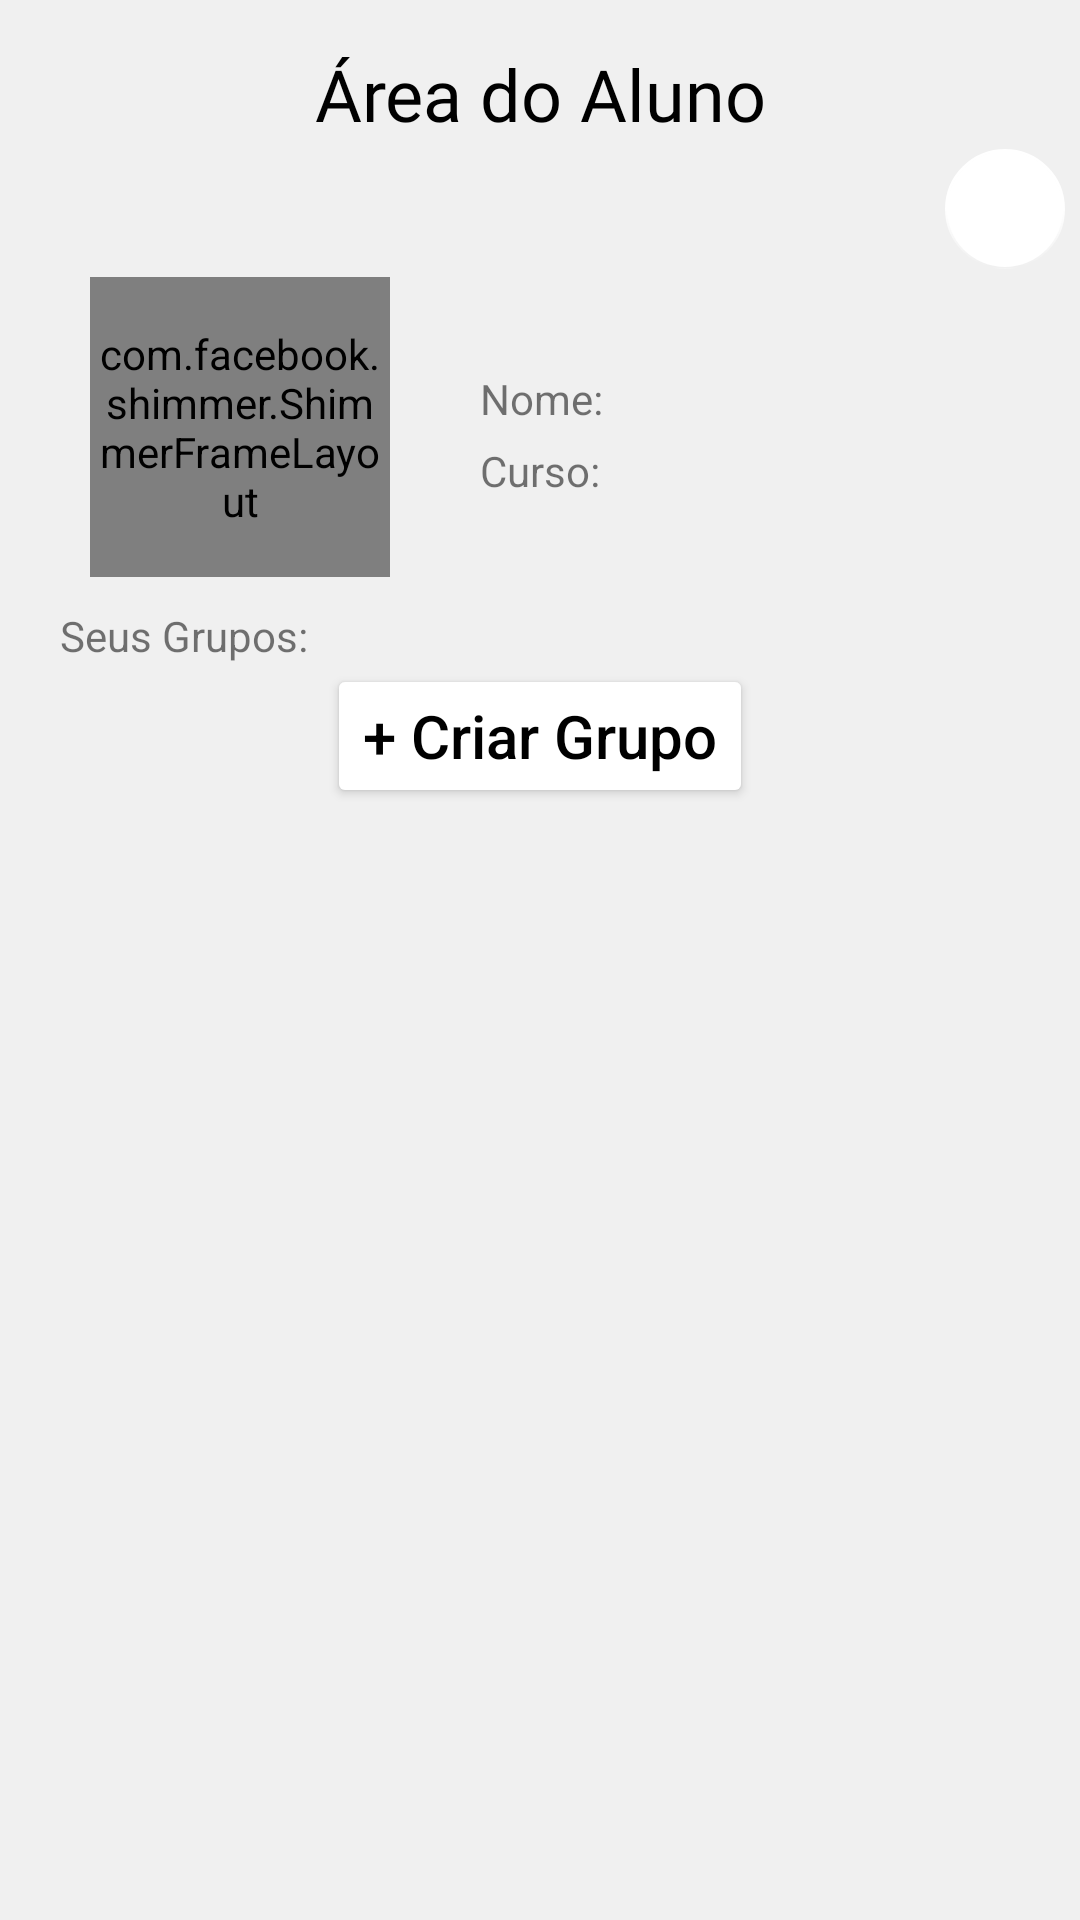

Produce the Android XML layout that renders to this screen, including the resource entries it uses.
<!-- AndroidManifest.xml: application theme Theme.Ifconnect -->
<!-- res/layout/fragment_perfil_aluno.xml -->
<?xml version="1.0" encoding="utf-8"?>
<androidx.core.widget.NestedScrollView xmlns:android="http://schemas.android.com/apk/res/android"
    xmlns:app="http://schemas.android.com/apk/res-auto"
    xmlns:tools="http://schemas.android.com/tools"
    android:layout_width="match_parent"
    android:layout_height="match_parent"
    android:background="#F0F0F0">

    <LinearLayout
        android:layout_width="match_parent"
        android:layout_height="wrap_content"
        android:orientation="vertical"
        android:scrollbars="vertical">

        <TextView
            android:id="@+id/textView2"
            android:layout_width="match_parent"
            android:layout_height="wrap_content"
            android:fontFamily="@font/inter_bold"
            android:gravity="center"
            android:layout_marginTop="15dp"
            android:text="@string/areaaluno"
            android:textColor="@color/black"
            android:textSize="24sp" />

        <LinearLayout
            android:layout_width="match_parent"
            android:layout_height="45dp"
            android:gravity="end"
            android:orientation="horizontal">

            <com.google.android.material.floatingactionbutton.FloatingActionButton
                android:id="@+id/config"
                android:layout_width="30dp"
                android:layout_height="wrap_content"
                android:layout_gravity="center"
                android:layout_weight="1"
                app:fabCustomSize="40dp"
                android:layout_marginEnd="5dp"
                android:src="@drawable/ic_settings"
                app:elevation="0dp"
                app:backgroundTint="@color/white"/>













        </LinearLayout>

        <LinearLayout
            android:layout_width="match_parent"
            android:layout_height="100dp"
            android:gravity="start|center"
            android:orientation="horizontal">

            <FrameLayout
                android:layout_width="100dp"
                android:layout_height="100dp"
                android:layout_marginHorizontal="30dp">

                <androidx.cardview.widget.CardView
                    android:id="@+id/card_imagem"
                    android:visibility="invisible"
                    android:layout_width="80dp"
                    android:layout_height="80dp"
                    android:layout_gravity="center"
                    android:clickable="true"
                    android:focusable="true"
                    android:foreground="?selectableItemBackground"
                    app:cardCornerRadius="60dp"
                    app:cardElevation="6dp">

                    <ImageView
                        android:id="@+id/imagem_usuario"
                        android:layout_width="match_parent"
                        android:layout_height="match_parent"
                        android:src="@drawable/ic_profile_placeholder" />
                </androidx.cardview.widget.CardView>

                <com.facebook.shimmer.ShimmerFrameLayout
                    android:id="@+id/shimmer_imagem"
                    android:layout_width="match_parent"
                    android:layout_height="match_parent">
                    <androidx.cardview.widget.CardView
                        android:layout_width="80dp"
                        android:layout_height="80dp"
                        android:layout_gravity="center"
                        app:cardBackgroundColor="#DDDDDD"
                        app:cardCornerRadius="60dp"
                        app:cardElevation="6dp"/>
                </com.facebook.shimmer.ShimmerFrameLayout>
            </FrameLayout>

            <LinearLayout
                android:layout_width="match_parent"
                android:layout_height="match_parent"
                android:gravity="center_vertical"
                android:orientation="vertical">
                <LinearLayout
                    android:layout_width="match_parent"
                    android:layout_height="wrap_content"
                    android:layout_marginVertical="5dp">

                    <TextView
                        style="@style/textonormal"
                        android:layout_width="wrap_content"
                        android:layout_height="wrap_content"
                        android:text="Nome:"
                        android:textStyle="" />

                    <TextView
                        android:id="@+id/nomeusuariologado"
                        style="@style/textonormal"
                        android:layout_marginHorizontal="20dp"
                        android:layout_width="match_parent"
                        android:layout_height="wrap_content"
                        android:text="" />
                </LinearLayout>

                <LinearLayout
                    android:layout_width="match_parent"
                    android:layout_height="wrap_content"
                    android:gravity="center|start">

                    <TextView
                        style="@style/textonormal"
                        android:layout_width="wrap_content"
                        android:layout_height="wrap_content"
                        android:text="Curso:"
                        android:textStyle="" />

                    <TextView
                        android:id="@+id/cursousuariologado"
                        style="@style/textonormal"
                        android:layout_width="match_parent"
                        android:layout_height="wrap_content"
                        android:layout_marginHorizontal="20dp"
                        android:text="" />
                </LinearLayout>
            </LinearLayout>



        </LinearLayout>

        <TextView
            android:id="@+id/textView5"
            style="@style/textonormal"
            android:layout_width="wrap_content"
            android:layout_height="wrap_content"
            android:layout_marginTop="10dp"
            android:layout_marginStart="20dp"
            android:text="@string/seusgrupos" />

        <androidx.recyclerview.widget.RecyclerView
            android:id="@+id/gpsusuario"
            android:layout_width="match_parent"
            android:layout_height="wrap_content">

        </androidx.recyclerview.widget.RecyclerView>

        <Button
            android:id="@+id/btn_novoagrupamento"
            style="@style/textonormal"
            android:layout_width="wrap_content"
            android:layout_height="wrap_content"
            android:layout_gravity="center"
            android:textSize="20sp"
            android:text="@string/criarnovogrupo"
            android:textAllCaps="false"
            android:textColor="@color/black"
            app:backgroundTint="@color/white" />

        <LinearLayout
            android:layout_width="match_parent"
            android:layout_height="200dp"
            android:orientation="vertical"/>

    </LinearLayout>
</androidx.core.widget.NestedScrollView>
<!-- resources referenced by this layout -->
<resources>
  <color name="black">#FF000000</color>
  <color name="white">#FFFFFFFF</color>
  <!-- drawable ic_profile_placeholder (drawable) -->
  <vector xmlns:android="http://schemas.android.com/apk/res/android"
      android:width="200dp"
      android:height="200dp"
      android:viewportWidth="400"
      android:viewportHeight="400">
    <path
        android:pathData="M0,0C132,0 264,0 400,0C400,132 400,264 400,400C268,400 136,400 0,400C0,268 0,136 0,0Z"
        android:fillColor="#CCCCCC"/>
    <path
        android:pathData="M125,236C147.15,261.21 169.97,270.87 203.48,272.27 236.16,270.97 258.85,259.27 274.54,235.98 286.24,231.46 306.41,250.07 312.8,256.55 350.69,296.83 346.83,346.77 345,400L55,400C54.26,341.99 50.12,298.01 87.66,256.14 94.37,248.93 114.4,231.85 125,236Z"
        android:fillColor="#ffffff"/>
    <path
        android:pathData="M118.08,173.92a81.43,82.41 0,1 0,162.85 0a81.43,82.41 0,1 0,-162.85 0z"
        android:fillColor="#ffffff"/>
  </vector>
  <string name="areaaluno">Área do Aluno</string>
  <string name="criarnovogrupo">+ Criar Grupo</string>
  <string name="seusgrupos">Seus Grupos:</string>
  <style name="Theme.Ifconnect" parent="Theme.AppCompat.Light">
  
          
          <item name="colorPrimary">@color/white</item>
          <item name="colorPrimaryVariant">@color/white</item>
          <item name="colorOnPrimary">@color/black</item>
          <item name="colorPrimaryDark">@color/black</item>
          
          <item name="colorSecondary">@color/black</item>
          <item name="colorSecondaryVariant">@color/black</item>
          <item name="colorOnSecondary">@color/black</item>
          
          <item name="android:statusBarColor">@color/black_overlay</item>
          <item name="android:navigationBarColor">@color/black</item>
          
          <item name="android:windowBackground">@color/white</item>
          <item name="colorControlActivated">@color/black</item>
          <item name="bottomSheetDialogTheme">@style/AppBottomSheetDialogTheme</item>
          <item name="alertDialogTheme">@style/DialogTheme</item>
          <item name="android:buttonBarButtonStyle">@style/AppCompatDialogButtonStyle</item>
          <item name="android:datePickerDialogTheme">@style/CustomDatePickerDialogTheme</item>
          <item name="android:timePickerDialogTheme">@style/CustomTimePickerDialogTheme</item>
      </style>
  <color name="black_overlay">#66000000</color>
  <style name="DialogTheme">
          <item name="android:background">@drawable/littleborder</item>
          <item name="buttonStyle">@drawable/littleborder</item>
          <item name="android:textColorHint">@color/black_fraco</item>
      </style>
  <style name="AppCompatDialogButtonStyle" parent="Widget.AppCompat.Button.ButtonBar.AlertDialog">
          
          <item name="android:textColor">@android:color/black</item>
      </style>
  <style name="CustomDatePickerDialogTheme" parent="Theme.MaterialComponents.Light.Dialog">
          <item name="colorSecondary">@color/black</item>
          <item name="colorSecondaryVariant">@color/black</item>
          <item name="colorOnSecondary">@color/black</item>
      </style>
  <style name="CustomTimePickerDialogTheme" parent="Theme.MaterialComponents.Light.Dialog">
          <item name="colorSecondary">@color/black</item>
          <item name="colorSecondaryVariant">@color/black</item>
          <item name="colorOnSecondary">@color/black</item>
      </style>
  <!-- drawable littleborder (drawable) -->
  <?xml version="1.0" encoding="utf-8"?>
  <ripple xmlns:android="http://schemas.android.com/apk/res/android"
      android:color="?android:attr/colorControlHighlight">
      <item>
          <shape android:shape="rectangle">
              <corners android:radius="20dp" /> 
              <stroke
                  android:width="1dp"
                  android:color="@color/black"/>
          </shape>
      </item>
  </ripple>
  <color name="black_fraco">#404040</color>
</resources>
